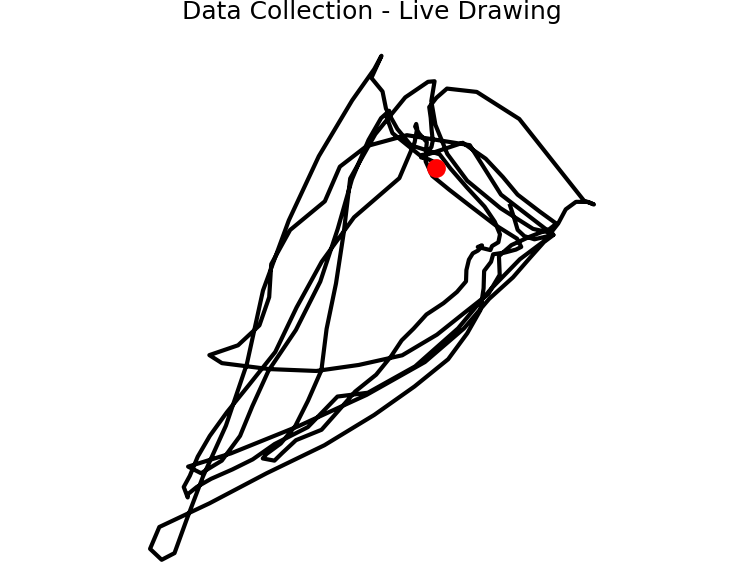

Values plotted in this chart, from the file beside it:
gyro_x, gyro_y, gyro_z, acc_x, acc_y, acc_z, mag_x, mag_y, mag_z
0.0064, 0.0133, 0.0123, 0.1341, -0.6153, 9.912, -1.0, -1.0, 1.0
0.0125, 0.0213, 0.0072, 0.1053, -0.5291, 9.945, -1.0, -1.0, 1.0
0.0072, 0.016, -0.0282, 0.17, -0.5555, 10.1, -1.0, -1.0, 1.0
0.0621, 0.2979, -0.1303, -0.1676, -0.8763, 10.69, -1.0, -1.0, 1.0
0.2209, 0.6355, -0.1346, -0.0766, -1.3, 10.83, -1.0, -1.0, 1.0
1.201, 1.978, -1.863, -0.6608, -1.954, 10.5, -1.0, -1.0, 1.0
0.3595, 0.0663, -0.3675, -3.01, 3.278, 8.112, 1.0, -1.0, 1.0
0.0568, -1.191, -0.9915, -1.027, 1.666, 9.124, 0.0991, -1.0, 1.0
0.1428, -0.6099, -0.3344, -0.905, 5.207, 11.4, -1.0, -1.0, 1.0
0.0115, -0.1282, -0.1695, -0.2705, 2.373, 9.809, -1.0, -1.0, 1.0
0.0091, -0.1226, -0.1474, 0.0814, 2.279, 9.63, -1.0, -1.0, 1.0
0.1468, -0.3627, -0.2971, 1.188, 1.848, 9.021, -1.0, -1.0, 1.0
0.1532, -0.6731, -0.9241, 0.8188, 4.913, 10.91, -1.0, -1.0, 1.0
0.0727, -0.2654, -0.328, 1.662, 2.89, 9.869, -1.0, -1.0, 1.0
-0.319, -0.0445, -0.0472, 1.832, 2.109, 9.732, -1.0, -1.0, 1.0
0.0959, -0.11, -0.255, 1.815, 3.132, 9.251, -1.0, -1.0, 1.0
-0.3754, 0.1343, 0.6667, 1.834, 4.389, 10.12, -1.0, -1.0, 1.0
-0.9553, 0.3254, 1.705, 1.537, 5.179, 10.45, -1.0, -1.0, 1.0
-0.4876, -0.1082, 1.497, 1.41, 1.357, 9.019, -1.0, -1.0, 1.0
-0.1665, 0.0195, 1.4, 1.46, -0.2634, 9.325, -1.0, -1.0, 1.0
-0.1143, -0.0064, 0.931, 1.329, 0.0862, 9.756, -1.0, -1.0, 1.0
-0.3203, 0.0975, 0.7016, 0.8404, -0.0814, 9.692, -1.0, -1.0, 1.0
-0.534, 0.4578, 0.8679, 0.759, -0.8356, 10.45, -1.0, -1.0, 1.0
-0.2326, 0.3357, 0.4346, -0.1963, -0.5411, 9.663, -1.0, -1.0, 1.0
-0.1532, 0.1927, 0.1721, -0.1437, -0.747, 9.814, -1.0, -1.0, 1.0
-0.1412, 0.1178, 0.1306, -0.1987, -0.8715, 9.625, -1.0, -1.0, 1.0
-0.0059, 0.0069, 0.1796, -0.7398, -0.0982, 9.936, -1.0, -1.0, 1.0
0.0767, 0.0927, 0.4282, -0.6201, 0.0575, 10.41, -1.0, -1.0, 1.0
-0.0211, 0.0861, 0.0853, -0.407, -1.128, 9.823, -1.0, -1.0, 1.0
0.1801, -0.0168, -0.3299, -0.5578, -1.369, 9.845, -1.0, -1.0, 1.0
0.138, 0.1359, -0.5431, -0.4453, -1.884, 10.41, -1.0, -1.0, 1.0
0.1436, 0.3925, -0.7818, -0.589, -0.7853, 10.35, -1.0, -1.0, 1.0
0.0429, 0.4143, -0.5718, -1.192, 0.6416, 9.8, -1.0, -1.0, 1.0
-0.0293, 0.3517, -0.3829, -1.477, 0.6009, 9.476, -1.0, -1.0, 1.0
0.0895, 0.154, -0.4394, -1.425, 0.0383, 9.23, -1.0, -1.0, 1.0
0.0101, 0.0933, -0.3659, -1.86, 0.7039, 9.517, -1.0, -1.0, 1.0
0.0059, 0.0853, -0.1943, -1.82, 1.226, 9.804, -1.0, -1.0, 1.0
0.0226, 0.0354, -0.0861, -1.803, 0.8092, 9.632, 1.0, -1.0, 1.0
0.0434, 0.0424, -0.0653, -1.867, 0.7326, 9.787, -1.0, -1.0, 1.0
0.0605, -0.0261, -0.0983, -1.97, 0.68, 9.658, -1.0, -1.0, 1.0
0.2731, -0.2968, -0.1996, -1.544, 0.7039, 8.961, -1.0, -1.0, 1.0
0.3587, -0.8791, -0.4812, -1.049, 1.879, 9.694, -1.0, -1.0, 1.0
0.4919, -1.035, -0.6957, -0.2011, 1.879, 8.892, -1.0, -1.0, 1.0
0.6318, -0.9467, -1.149, 1.152, 2.428, 10.02, -1.0, -1.0, 1.0
-0.0658, -0.4588, -0.0274, 2.073, 2.306, 10.21, -1.0, -1.0, 1.0
0.2161, -0.3491, -0.2801, 2.401, 2.557, 9.132, -1.0, -1.0, 1.0
0.4359, -0.2286, -0.7027, 2.729, 3.282, 9.302, -1.0, -1.0, 1.0
0.0999, -0.1292, -0.2262, 2.897, 3.673, 9.404, -1.0, -1.0, 1.0
0.1204, -0.1098, -0.1319, 3.141, 2.993, 9.385, -1.0, -1.0, 1.0
-0.1079, 0.064, 0.2273, 3.23, 3.148, 9.304, -1.0, -1.0, 1.0
-0.4778, 0.194, 0.7378, 3.402, 3.855, 9.105, -1.0, -1.0, 1.0
-0.9742, 0.2292, 1.528, 2.95, 4.264, 9.433, -1.0, -1.0, 1.0
-1.921, 1.008, 2.591, 1.937, 4.111, 10.24, -1.0, -1.0, 1.0
-1.476, 0.9822, 2.339, 1.255, -0.1077, 8.231, -1.0, -1.0, 1.0
-0.7194, 0.2297, 1.15, 0.4381, -0.9816, 9.12, -1.0, -1.0, 1.0
-0.0576, 0.0786, 0.1263, 0.3232, -1.329, 9.84, -1.0, -1.0, 1.0
-0.0197, 0.093, -0.0242, -0.1006, -1.207, 9.093, -1.0, -1.0, 1.0
-0.0783, 0.3128, 0.0352, -0.3472, -0.984, 10.4, -1.0, -1.0, 1.0
-0.0949, 0.1841, 0.1932, -0.4501, -0.7973, 9.984, -1.0, -1.0, 1.0
-0.057, 0.1063, 0.0794, -0.2993, -1.329, 9.871, -1.0, -1.0, 1.0
... 153 more rows
